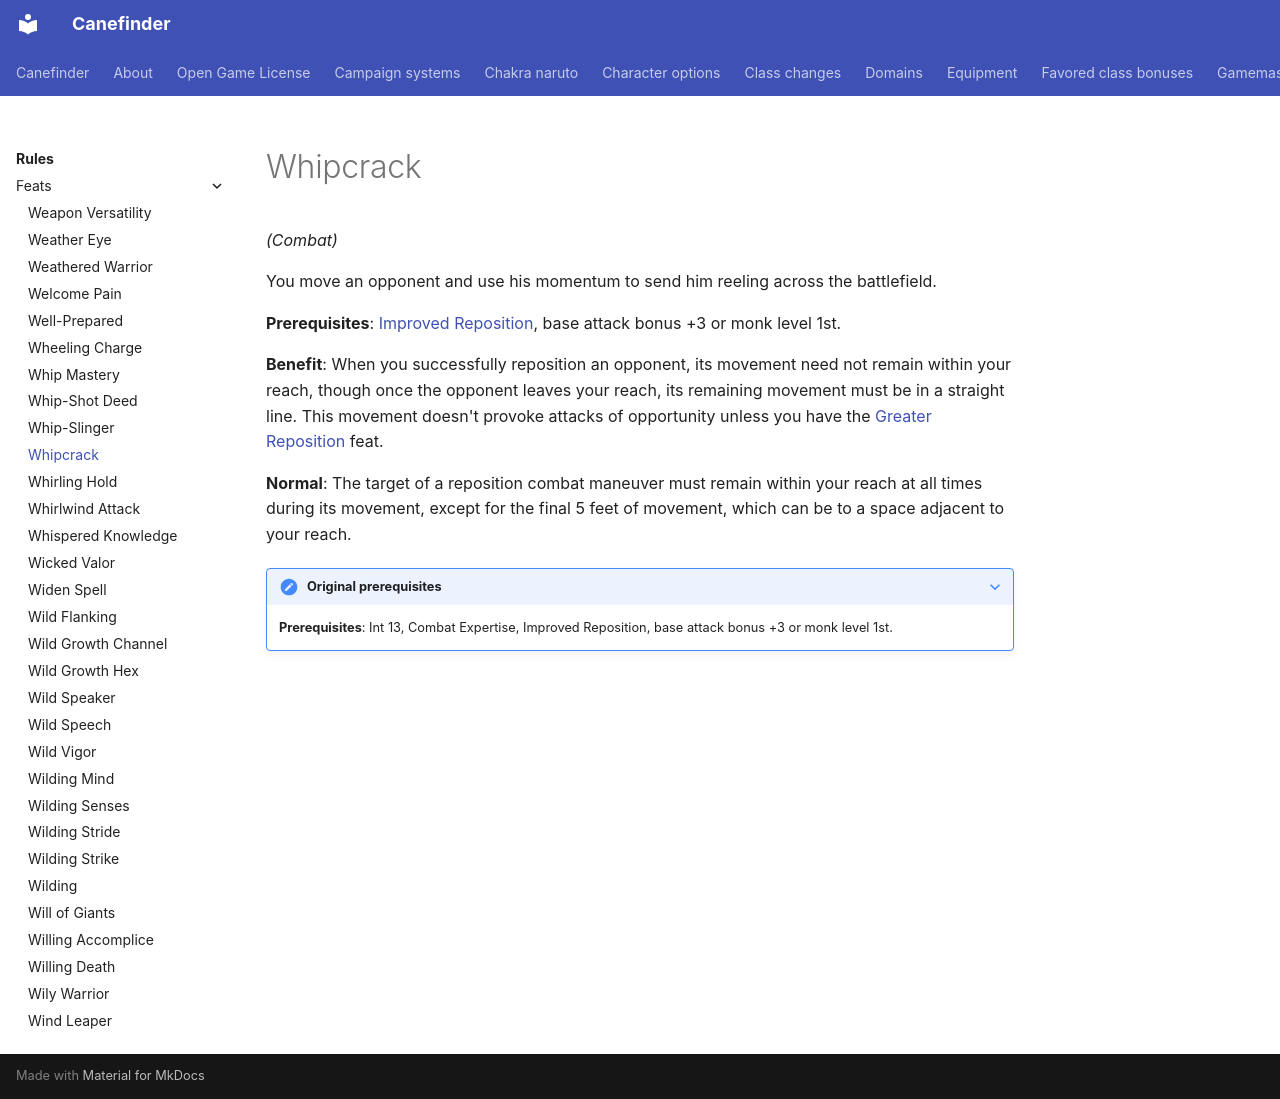

repository: canefinderhouserules/Canefinderhouserules · page: rules/feats/whipcrack/index.html · generator: mkdocs

# Whipcrack

*(Combat)*

You move an opponent and use his momentum to send him reeling across the battlefield.

**Prerequisites**: [Improved Reposition](improved-reposition.md), base attack bonus +3 or monk level 1st.

**Benefit**: When you successfully reposition an opponent, its movement need not remain within your reach, though once the opponent leaves your reach, its remaining movement must be in a straight line. This movement doesn't provoke attacks of opportunity unless you have the [Greater Reposition](greater-reposition.md) feat.

**Normal**: The target of a reposition combat maneuver must remain within your reach at all times during its movement, except for the final 5 feet of movement, which can be to a space adjacent to your reach.

??? note "Original prerequisites"

    **Prerequisites**: Int 13, Combat Expertise, Improved Reposition, base attack bonus +3 or monk level 1st.
